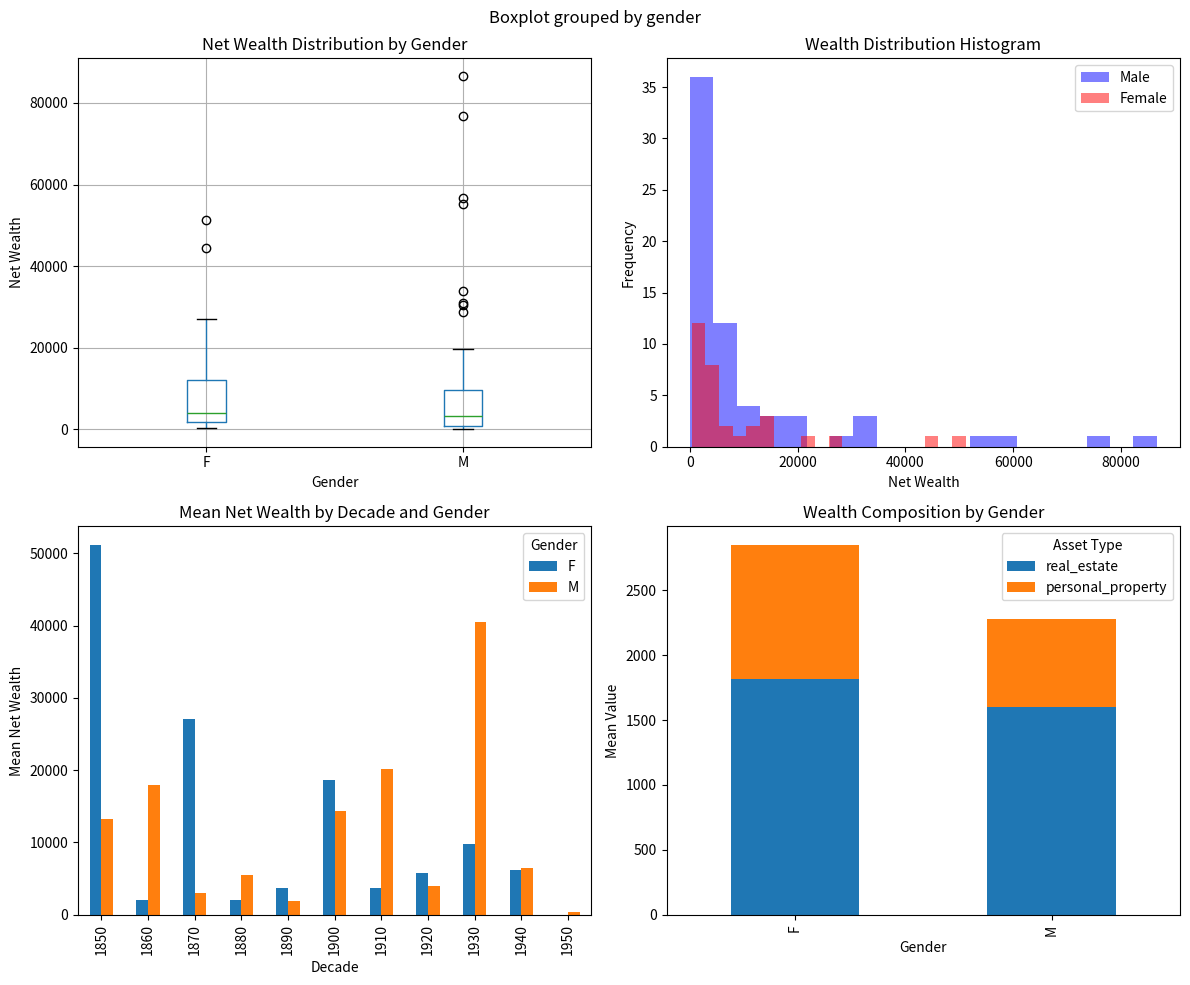

Here is the Python script that generated this plot:
#!/usr/bin/env python3
# Gender Wealth Inequality Analysis - Sample Script
# Demonstrates data analysis skills for historical wealth research.
# Author: Sidra Jabeen Khan
# Date: June 2026

import pandas as pd
import numpy as np
import matplotlib.pyplot as plt

# Sample dataset simulating historical estate inventory data
# Columns: id, year, gender, total_wealth, real_estate, personal_property, debts
data = {
    'id': range(1, 101),
    'year': np.random.choice(range(1850, 1951), 100),
    'gender': np.random.choice(['M', 'F'], 100, p=[0.6, 0.4]),
    'total_wealth': np.random.lognormal(8, 1.5, 100),
    'real_estate': np.random.lognormal(7, 1.2, 100),
    'personal_property': np.random.lognormal(6, 1.0, 100),
    'debts': np.random.lognormal(5, 0.8, 100)
}

df = pd.DataFrame(data)

# Data cleaning
df['net_wealth'] = df['total_wealth'] - df['debts']
df = df[df['net_wealth'] > 0]  # Remove negative net wealth

# Basic descriptive statistics by gender
print("=== DESCRIPTIVE STATISTICS BY GENDER ===")
gender_stats = df.groupby('gender')['net_wealth'].describe()
print(gender_stats)
print()

# Percentile analysis
print("=== PERCENTILE ANALYSIS ===")
for gender in ['M', 'F']:
    subset = df[df['gender'] == gender]['net_wealth']
    percentiles = [10, 25, 50, 75, 90, 95, 99]
    print(f"\n{gender} percentiles:")
    for p in percentiles:
        print(f"  {p}th: {np.percentile(subset, p):.2f}")

# Basic Gini coefficient calculation (simplified)
def gini_coefficient(x):
    # Calculate Gini coefficient for wealth inequality
    sorted_x = np.sort(x)
    n = len(x)
    cumsum = np.cumsum(sorted_x)
    return (n + 1 - 2 * np.sum(cumsum) / cumsum[-1]) / n

male_wealth = df[df['gender'] == 'M']['net_wealth']
female_wealth = df[df['gender'] == 'F']['net_wealth']

print("\n=== INEQUALITY MEASURES ===")
print(f"Overall Gini: {gini_coefficient(df['net_wealth']):.4f}")
print(f"Male Gini: {gini_coefficient(male_wealth):.4f}")
print(f"Female Gini: {gini_coefficient(female_wealth):.4f}")

# Wealth ratio analysis
male_mean = male_wealth.mean()
female_mean = female_wealth.mean()
print(f"\nMale/Female mean wealth ratio: {male_mean/female_mean:.2f}")

# Visualization
fig, axes = plt.subplots(2, 2, figsize=(12, 10))

# 1. Wealth distribution by gender
df.boxplot(column='net_wealth', by='gender', ax=axes[0,0])
axes[0,0].set_title('Net Wealth Distribution by Gender')
axes[0,0].set_xlabel('Gender')
axes[0,0].set_ylabel('Net Wealth')

# 2. Histogram comparison
axes[0,1].hist(male_wealth, bins=20, alpha=0.5, label='Male', color='blue')
axes[0,1].hist(female_wealth, bins=20, alpha=0.5, label='Female', color='red')
axes[0,1].set_title('Wealth Distribution Histogram')
axes[0,1].set_xlabel('Net Wealth')
axes[0,1].set_ylabel('Frequency')
axes[0,1].legend()

# 3. Mean wealth over time (binned by decade)
df['decade'] = (df['year'] // 10) * 10
decade_gender = df.groupby(['decade', 'gender'])['net_wealth'].mean().unstack()
decade_gender.plot(kind='bar', ax=axes[1,0])
axes[1,0].set_title('Mean Net Wealth by Decade and Gender')
axes[1,0].set_xlabel('Decade')
axes[1,0].set_ylabel('Mean Net Wealth')
axes[1,0].legend(title='Gender')

# 4. Wealth composition
wealth_comp = df.groupby('gender')[['real_estate', 'personal_property']].mean()
wealth_comp.plot(kind='bar', stacked=True, ax=axes[1,1])
axes[1,1].set_title('Wealth Composition by Gender')
axes[1,1].set_xlabel('Gender')
axes[1,1].set_ylabel('Mean Value')
axes[1,1].legend(title='Asset Type')

plt.tight_layout()
plt.savefig('gender_wealth_analysis.png', dpi=150)
plt.show()

print("\nAnalysis complete. Visualization saved as 'gender_wealth_analysis.png'")
